Image classification data set "balanced_dataset" (Ngangbam-Elvish/Brain-Tumor-Classification on GitHub). Class labels (4): glioma, meningioma, no tumor, pituitary tumor.

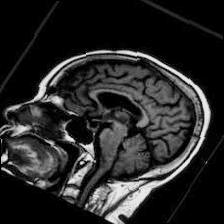
Label: no tumor

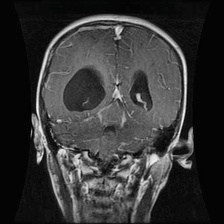
Label: glioma

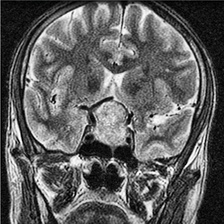
Label: pituitary tumor

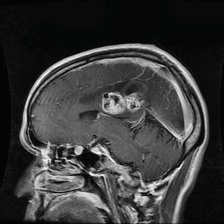
Label: glioma

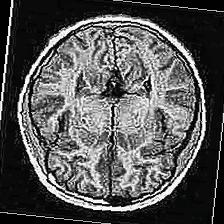
Label: no tumor

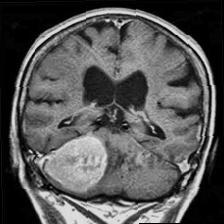
Label: meningioma
